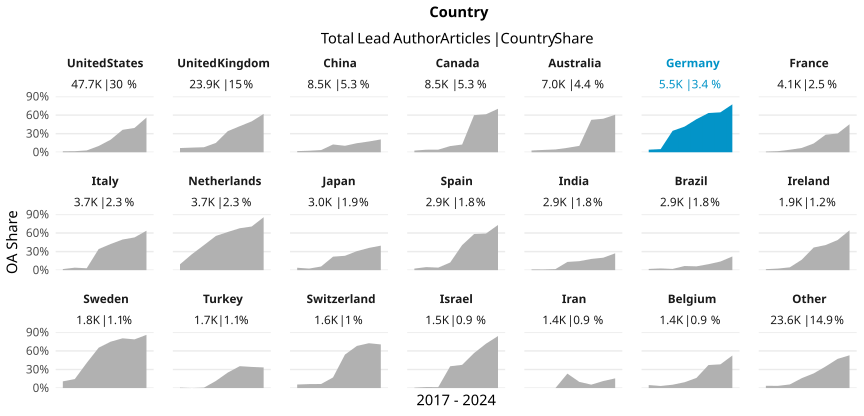

The table this chart was drawn from, first rows:
country_name_fct, cr_year, articles, cc_total, prop
United States, '17, 6057, 94, 0.01552
United States, '18, 6420, 110, 0.01713
United States, '19, 6362, 188, 0.02955
United States, '20, 6498, 659, 0.1014
United States, '21, 6364, 1291, 0.2029
United States, '22, 5968, 2163, 0.3624
United States, '23, 6565, 2580, 0.393
United States, '24, 3437, 1927, 0.5607
United Kingdom, '17, 3269, 222, 0.06791
United Kingdom, '18, 3274, 245, 0.07483
United Kingdom, '19, 3182, 258, 0.08108
United Kingdom, '20, 3402, 512, 0.1505
United Kingdom, '21, 3164, 1079, 0.341
United Kingdom, '22, 2960, 1246, 0.4209
United Kingdom, '23, 2884, 1439, 0.499
United Kingdom, '24, 1732, 1073, 0.6195
China, '17, 824, 15, 0.0182
China, '18, 899, 22, 0.02447
China, '19, 1040, 37, 0.03558
China, '20, 1123, 141, 0.1256
China, '21, 1199, 125, 0.1043
China, '22, 1175, 172, 0.1464
China, '23, 1180, 205, 0.1737
China, '24, 1052, 218, 0.2072
Canada, '17, 1043, 28, 0.02685
Canada, '18, 1073, 44, 0.04101
Canada, '19, 1141, 48, 0.04207
Canada, '20, 1210, 121, 0.1
Canada, '21, 1164, 145, 0.1246
Canada, '22, 1006, 603, 0.5994
Canada, '23, 1101, 676, 0.614
Canada, '24, 739, 519, 0.7023
Australia, '17, 880, 25, 0.02841
Australia, '18, 829, 31, 0.03739
Australia, '19, 971, 44, 0.04531
Australia, '20, 1027, 73, 0.07108
Australia, '21, 908, 94, 0.1035
Australia, '22, 835, 437, 0.5234
Australia, '23, 907, 491, 0.5413
Australia, '24, 625, 379, 0.6064
Germany, '17, 653, 27, 0.04135
Germany, '18, 734, 37, 0.05041
Germany, '19, 613, 212, 0.3458
Germany, '20, 741, 307, 0.4143
Germany, '21, 773, 413, 0.5343
Germany, '22, 726, 460, 0.6336
Germany, '23, 774, 499, 0.6447
Germany, '24, 469, 363, 0.774
France, '17, 518, 6, 0.01158
France, '18, 563, 10, 0.01776
France, '19, 496, 20, 0.04032
France, '20, 605, 42, 0.06942
France, '21, 557, 79, 0.1418
France, '22, 508, 144, 0.2835
France, '23, 473, 143, 0.3023
France, '24, 334, 151, 0.4521
Italy, '17, 405, 7, 0.01728
Italy, '18, 424, 17, 0.04009
Italy, '19, 457, 14, 0.03063
Italy, '20, 548, 187, 0.3412
... 108 more rows
